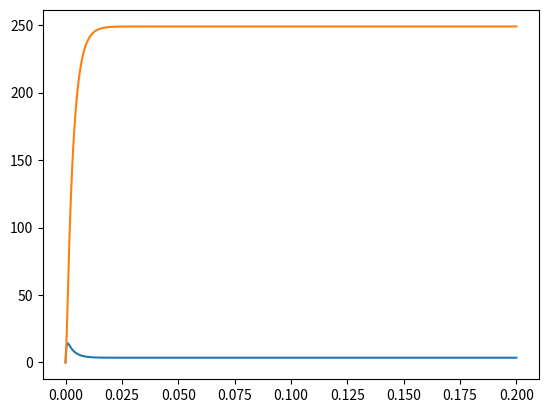

Here is the Python script that generated this plot:
from numpy import pi


Va = 24 #Tensao de armadura
Ra = 1.45 #Resistencia de Armadura
La = 0.000454 #Indutancia de Armadura, 454u
Rf = 75 # resistencia de campo
Lf = 2 #indutancia de campo
J = 0.0015 #momento de inercia
B = 0.098 #coeficiente de atrito viscoso
Ia = 4 #corrente nominal de armadura
If = 1 #corrente nominal de campo 
Nrpm = 240 #Velocidade nominal (RPM)

#Velocidade nominal em rad/s (wm)
wm = (Nrpm*pi)/30
print('Velocidade nominal wm: ' + str(wm))

#Indutancia Mútua (armadura-campo) (Laf)
Laf = (Va-(Ia*Ra))/(If*wm)
print('Indutancia Mutua: ' + str(Laf))

#Constante KFi
KFi = Laf*If
print('Cte KFi: ' + str(KFi))

#Tensão Induzida (Ea)
Ea = KFi*wm
print('Tensao Induzida: ' + str(Ea))

#Torque Eletromagnético (Te)
Te = KFi*Ia
print('Torque Eletromagnético: ' + str(Te))

#--------------------------#
from numpy import array
#Matrizes de Entrada
A = array([[(-Ra/La), (-KFi/La)], [(KFi/J), (-B/J)]]) #Matriz A
B = array([[1/La], [0]]) #Matriz B

#Matrizes de Saída
C = array([[1, 0],  [0, 1]]) #Matriz C
D = array([[0], [0]]) #Matriz D

#--------------------#
from scipy.signal import StateSpace
from numpy.linalg import inv
from numpy import matmul
ssm = StateSpace(A, B, C, D)
#print(ssm)

X = matmul(-inv(A), B*Va) 
print('ia:' + str(X[0]))
print('RPM' + str(X[1]*(30/pi)))

#------------------#
from numpy import linspace
from numpy import full
t = linspace(0, 0.2, 4000)
f = full(4000, Va)

#------------------#
from scipy.signal import lsim
[t1, y1, x1] = lsim(ssm, f, t)

#------------------#
from matplotlib.pyplot import plot, grid, show
ia = X[0]
RPM = X[1]*(30/pi)
var1 = y1[0: 4000, 0]
var2 = (30/pi)*y1[0: 4000, 1]

plot(t, var1)
grid()
show()
plot(t, var2)
grid()
show()
